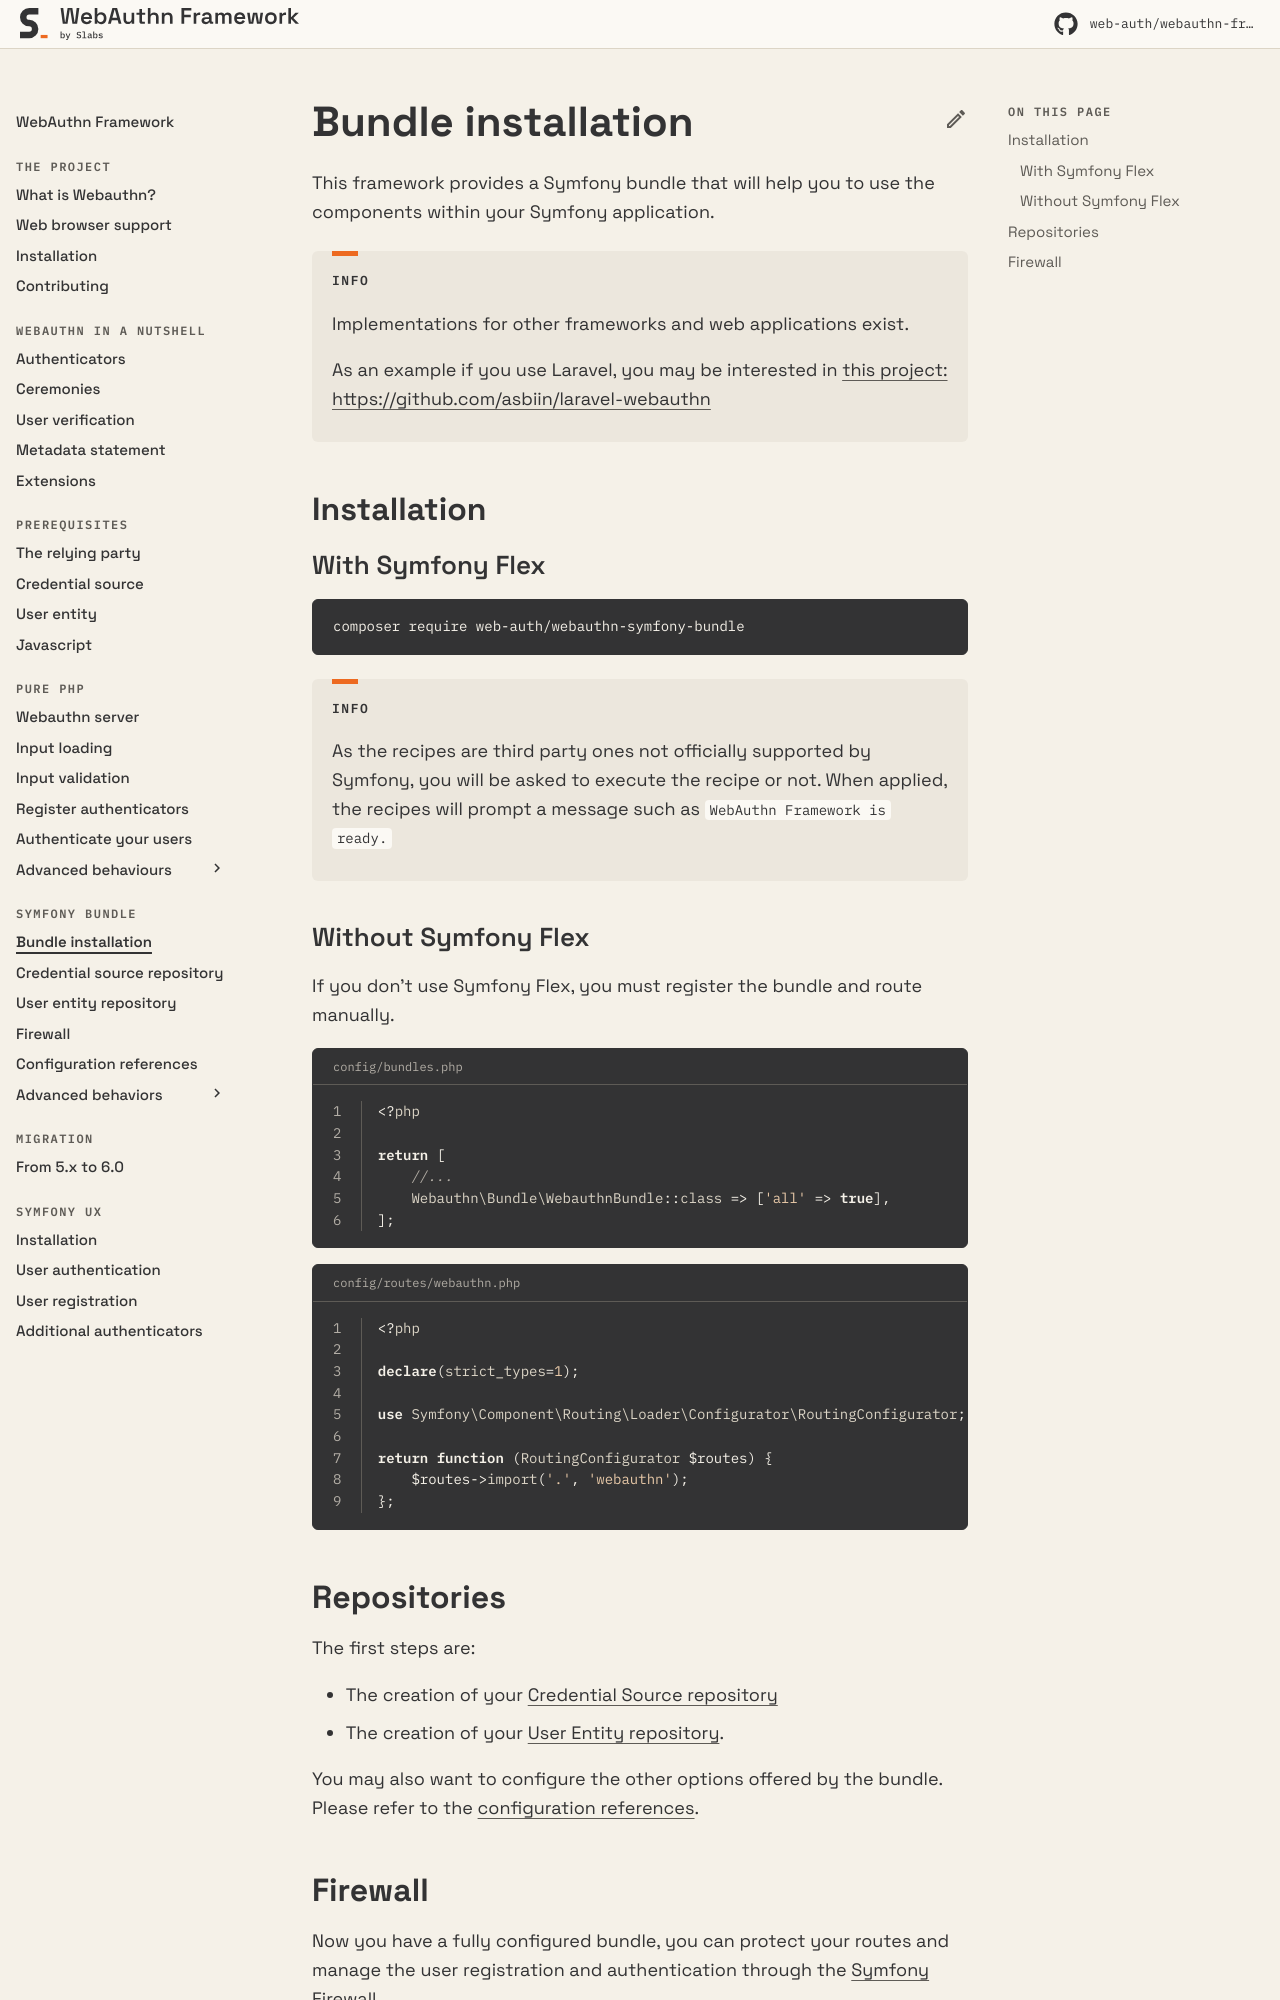

repository: web-auth/doc · page: 5.2/symfony-bundle/the-symfony-way/index.html · generator: mkdocs

# Bundle Installation

This framework provides a Symfony bundle that will help you to use the components within your Symfony application.

{% hint style="info" %}
Implementations for other frameworks and web applications exist.

As an example if you use Laravel, you may be interested in [this project: https://github.com/asbiin/laravel-webauthn](https://github.com/asbiin/laravel-webauthn)
{% endhint %}

## Installation

### With Symfony Flex

```shell
composer require web-auth/webauthn-symfony-bundle
```

{% hint style="info" %}
As the recipes are third party ones not officially supported by Symfony, you will be asked to execute the recipe or not. When applied, the recipes will prompt a message such as `WebAuthn Framework is ready.`
{% endhint %}

### Without Symfony Flex

If you don't use Symfony Flex, you must register the bundle and route manually.

{% code title="config/bundles.php" lineNumbers="true" %}
```php
<?php

return [
    //...
    Webauthn\Bundle\WebauthnBundle::class => ['all' => true],
];
```
{% endcode %}

{% code title="config/routes/webauthn.php" lineNumbers="true" %}
```php
<?php

declare(strict_types=1);

use Symfony\Component\Routing\Loader\Configurator\RoutingConfigurator;

return function (RoutingConfigurator $routes) {
    $routes->import('.', 'webauthn');
};
```
{% endcode %}
